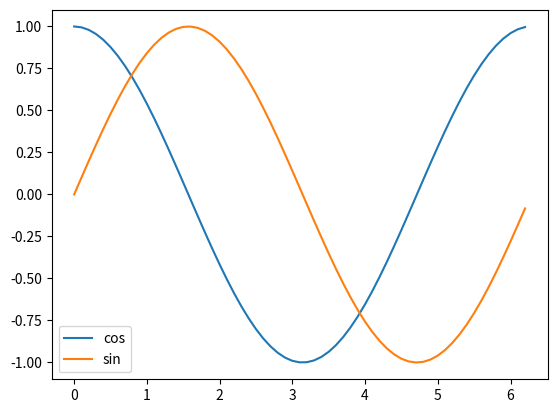

Python code for this plot:
import matplotlib.pyplot as plt
import numpy as np

x = np.arange(0, 2 * (np.pi), 0.1)
y1 = np.cos(x)
y2 = np.sin(x)

plt.plot(x, y1, label="cos")
plt.plot(x, y2, label="sin")

plt.legend()
